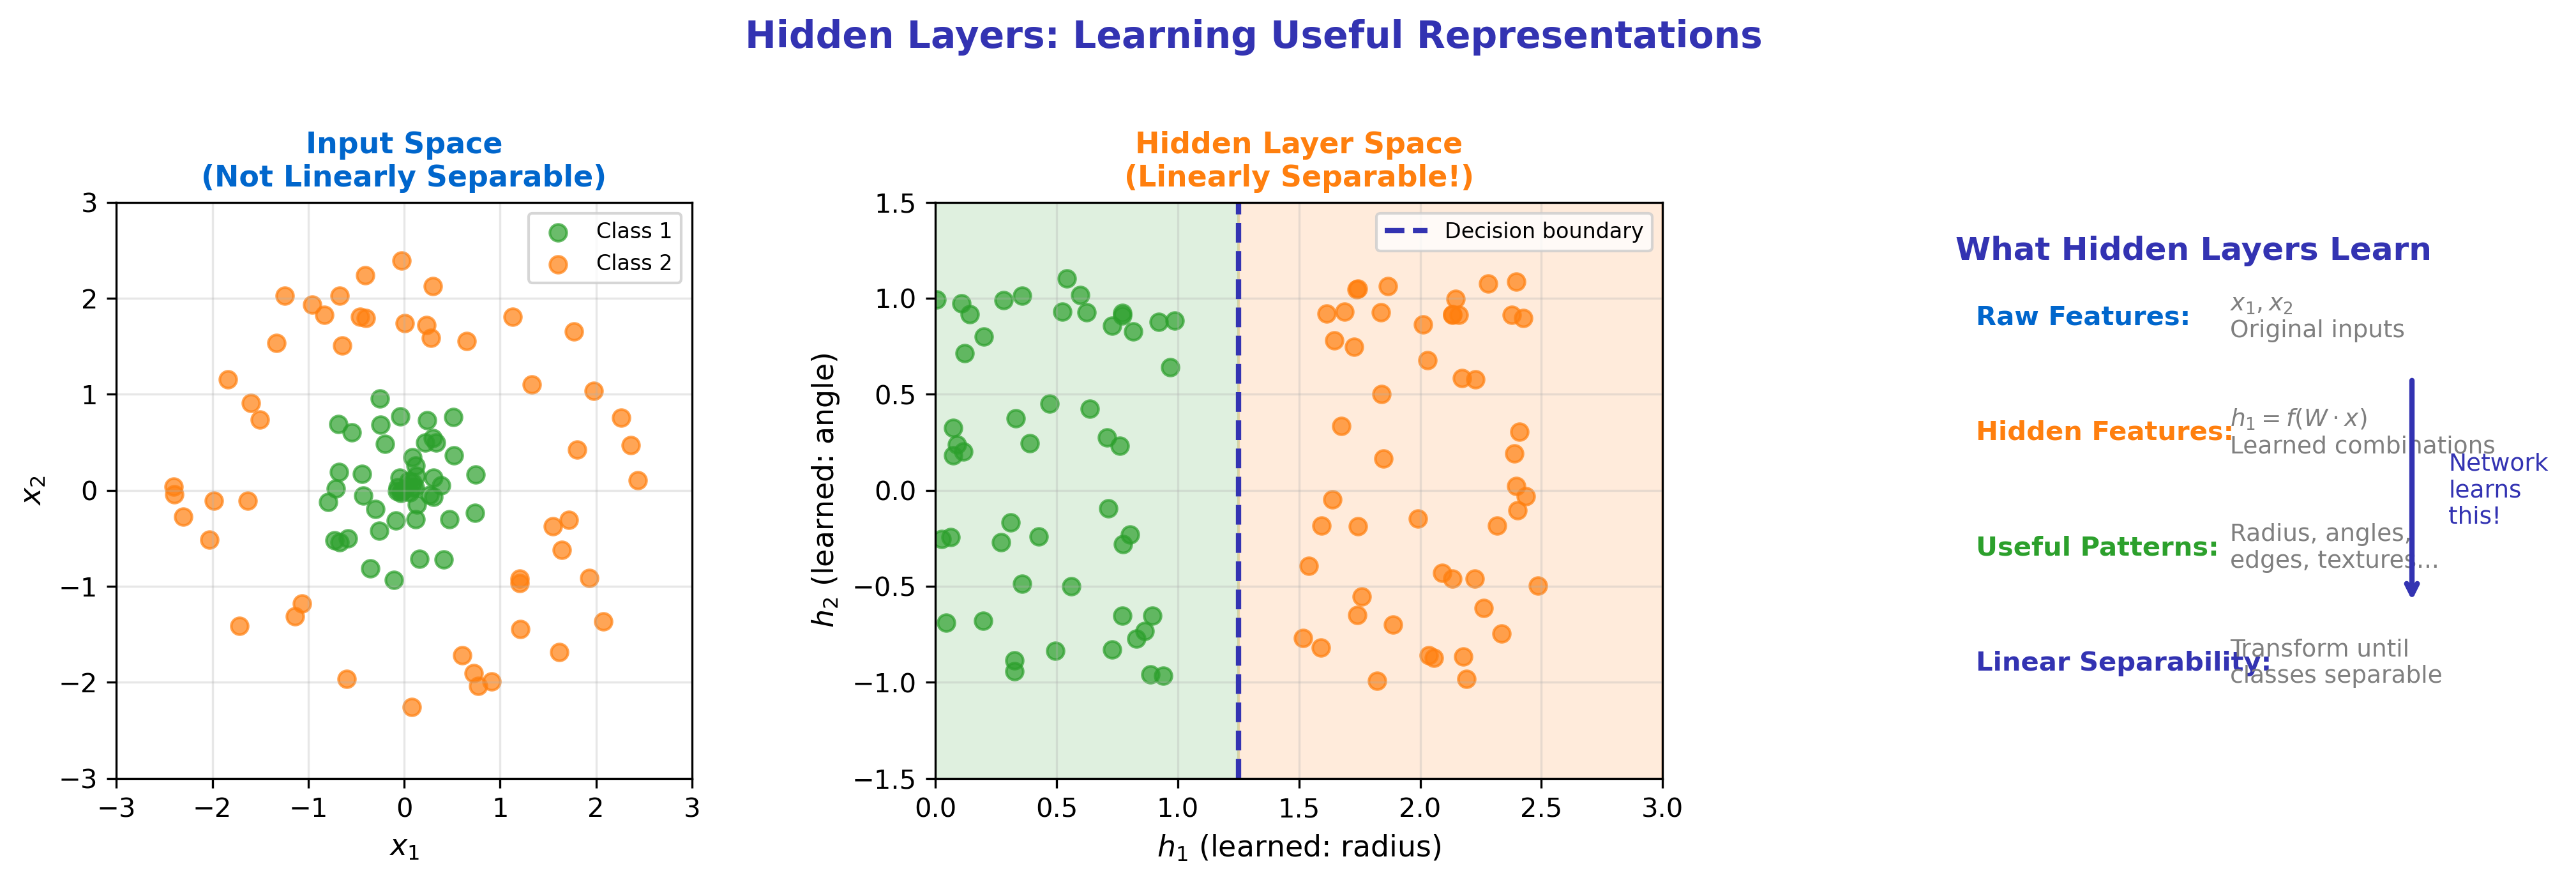

Python code for this plot:
"""
Hidden Layer Representations - Feature Learning
Module 2: Multi-Layer Perceptrons
"""

import matplotlib.pyplot as plt
import numpy as np

CHART_METADATA = {
    'title': 'Hidden Layer Representations',
    'url': 'https://github.com/QuantLet/neural-networks-introduction/tree/main/hidden_layer_representations'
}

# Colors
mlpurple = '#3333B2'
mlblue = '#0066CC'
mlorange = '#FF7F0E'
mlgreen = '#2CA02C'
mlred = '#D62728'
mlgray = '#7F7F7F'

fig, axes = plt.subplots(1, 3, figsize=(14, 4.5))

np.random.seed(42)

# ==================== LEFT: Original Feature Space ====================
ax = axes[0]

# Generate circular data (not linearly separable)
n = 100
theta_inner = np.random.uniform(0, 2*np.pi, n//2)
r_inner = np.random.uniform(0, 1, n//2)
x1_inner = r_inner * np.cos(theta_inner)
x2_inner = r_inner * np.sin(theta_inner)

theta_outer = np.random.uniform(0, 2*np.pi, n//2)
r_outer = np.random.uniform(1.5, 2.5, n//2)
x1_outer = r_outer * np.cos(theta_outer)
x2_outer = r_outer * np.sin(theta_outer)

ax.scatter(x1_inner, x2_inner, c=mlgreen, s=40, alpha=0.7, label='Class 1')
ax.scatter(x1_outer, x2_outer, c=mlorange, s=40, alpha=0.7, label='Class 2')

ax.set_xlabel('$x_1$', fontsize=11)
ax.set_ylabel('$x_2$', fontsize=11)
ax.set_title('Input Space\n(Not Linearly Separable)', fontsize=11, fontweight='bold', color=mlblue)
ax.legend(loc='upper right', fontsize=8)
ax.grid(True, alpha=0.3)
ax.set_aspect('equal')
ax.set_xlim(-3, 3)
ax.set_ylim(-3, 3)

# ==================== MIDDLE: Hidden Layer Features ====================
ax = axes[1]

# Transform: hidden layer learns radial features
# h1 = sqrt(x1^2 + x2^2) - distance from origin
# h2 = atan2(x2, x1) - angle (periodic feature)
h1_inner = np.sqrt(x1_inner**2 + x2_inner**2)
h2_inner = np.sin(np.arctan2(x2_inner, x1_inner)) + np.random.normal(0, 0.1, len(x1_inner))

h1_outer = np.sqrt(x1_outer**2 + x2_outer**2)
h2_outer = np.sin(np.arctan2(x2_outer, x1_outer)) + np.random.normal(0, 0.1, len(x1_outer))

ax.scatter(h1_inner, h2_inner, c=mlgreen, s=40, alpha=0.7)
ax.scatter(h1_outer, h2_outer, c=mlorange, s=40, alpha=0.7)

# Decision boundary in hidden space
ax.axvline(x=1.25, color=mlpurple, linewidth=2, linestyle='--', label='Decision boundary')
ax.fill_betweenx([-2, 2], 0, 1.25, alpha=0.15, color=mlgreen)
ax.fill_betweenx([-2, 2], 1.25, 3, alpha=0.15, color=mlorange)

ax.set_xlabel('$h_1$ (learned: radius)', fontsize=11)
ax.set_ylabel('$h_2$ (learned: angle)', fontsize=11)
ax.set_title('Hidden Layer Space\n(Linearly Separable!)', fontsize=11, fontweight='bold', color=mlorange)
ax.legend(loc='upper right', fontsize=8)
ax.grid(True, alpha=0.3)
ax.set_xlim(0, 3)
ax.set_ylim(-1.5, 1.5)

# ==================== RIGHT: What Hidden Layer Learns ====================
ax = axes[2]
ax.set_xlim(0, 10)
ax.set_ylim(0, 10)
ax.axis('off')

ax.text(5, 9, 'What Hidden Layers Learn', fontsize=12, fontweight='bold',
        ha='center', color=mlpurple)

# Key insight boxes
insights = [
    ('Raw Features', '$x_1, x_2$\nOriginal inputs', mlblue, 8),
    ('Hidden Features', '$h_1 = f(W \\cdot x)$\nLearned combinations', mlorange, 6),
    ('Useful Patterns', 'Radius, angles,\nedges, textures...', mlgreen, 4),
    ('Linear Separability', 'Transform until\nclasses separable', mlpurple, 2),
]

for label, text, color, y in insights:
    ax.text(2, y, label + ':', fontsize=10, fontweight='bold', color=color, va='center')
    ax.text(5.5, y, text, fontsize=9, color=mlgray, va='center')

# Arrow showing transformation
ax.annotate('', xy=(8, 3), xytext=(8, 7),
            arrowprops=dict(arrowstyle='->', color=mlpurple, lw=2))
ax.text(8.5, 5, 'Network\nlearns\nthis!', fontsize=9, color=mlpurple, va='center')

fig.suptitle('Hidden Layers: Learning Useful Representations',
             fontsize=14, fontweight='bold', color=mlpurple, y=1.02)

plt.tight_layout()
plt.savefig('hidden_layer_representations.pdf', format='pdf', bbox_inches='tight', dpi=300)
plt.savefig('hidden_layer_representations.png', format='png', bbox_inches='tight', dpi=300)
plt.close()

print("Generated: hidden_layer_representations.pdf")
